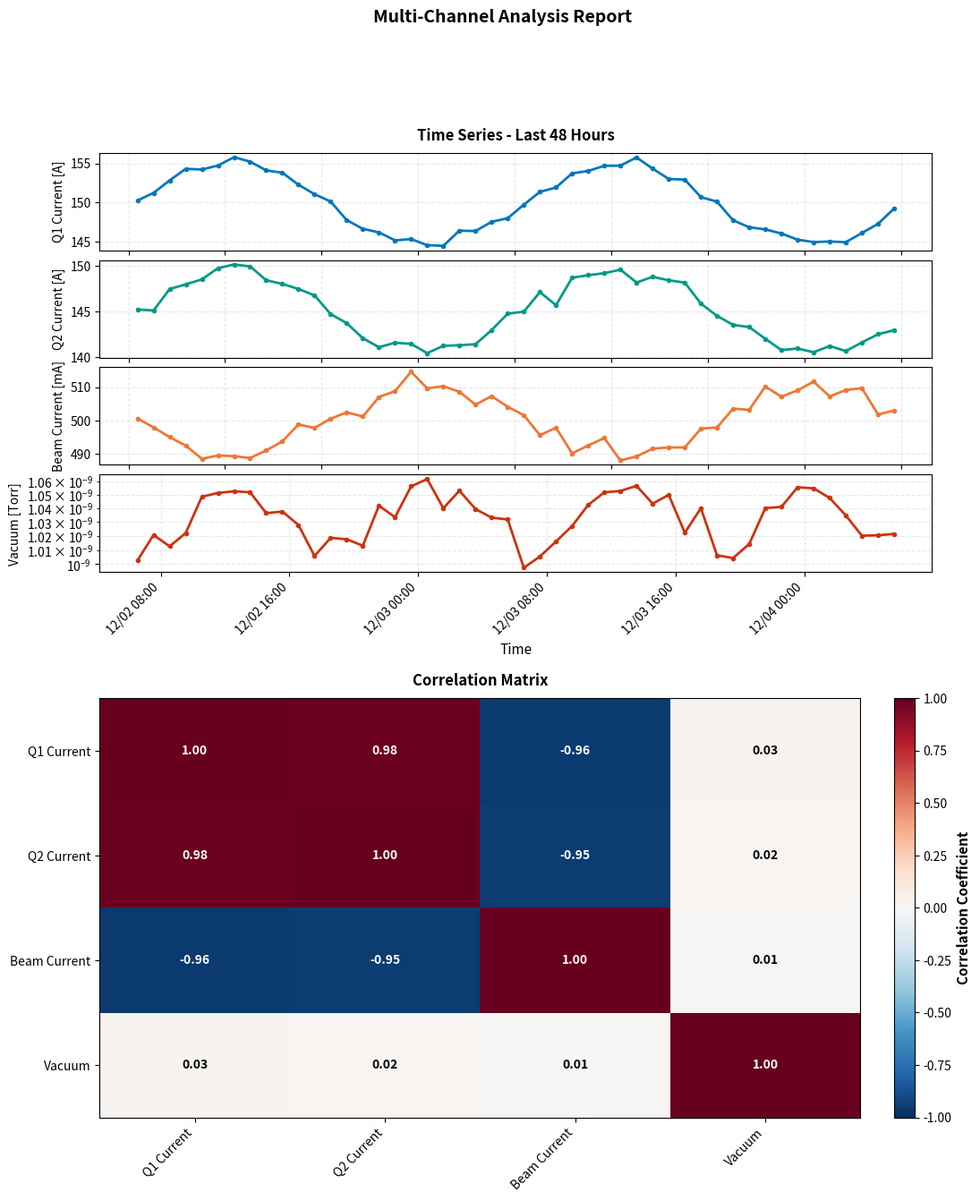

This figure's Python source:
"""
Aligned Multiple Plots - Example Script

This script demonstrates how to create MULTIPLE DIFFERENT plot types
in a SINGLE combined figure with proper alignment.

IMPORTANT: This example shows DIFFERENT PARAMETER TYPES in separate subplots
because they have DIFFERENT UNITS and DIFFERENT SCALES:
- Quadrupole currents [A] - linear scale
- Beam current [mA] - linear scale
- Vacuum pressure [Torr] - LOG scale (semilogy)

If plotting SIMILAR channels with SAME UNITS (e.g., 20 BPM positions all in [mm]),
see time_series_basic.py instead - plot them on SAME axes with different colors!

Common Problem:
- User asks: "Plot time series and correlation matrix"
- Code generates two separate plots with different widths
- They look misaligned and awkward

Solution:
- Create ONE combined figure with both plot types
- Use GridSpec for flexible layout
- Everything is guaranteed to be aligned

Key practices demonstrated:
- Combining different plot types (time series + heatmap) in one figure
- Using GridSpec for flexible subplot layout
- Separate subplots for DIFFERENT parameter types (different units/scales)
- Consistent styling across different plot types
- Single output file with everything aligned
"""

from datetime import datetime, timedelta

import matplotlib.dates as mdates
import matplotlib.pyplot as plt
import numpy as np
from matplotlib.gridspec import GridSpec

# Generate example time series data for multiple channels
np.random.seed(42)
n_hours = 48
times = [datetime.now() - timedelta(hours=int(n_hours - h)) for h in range(n_hours)]

# Simulate correlated control system channels
base_trend = np.sin(2 * np.pi * np.arange(n_hours) / 24)  # Daily pattern
quadrupole_q1 = 150 + 5 * base_trend + np.random.normal(0, 0.5, n_hours)
quadrupole_q2 = 145 + 4.5 * base_trend + np.random.normal(0, 0.6, n_hours)
beam_current = 500 - 10 * base_trend + np.random.normal(0, 2, n_hours)
vacuum_pressure = 1e-9 + 5e-11 * np.abs(base_trend) + np.random.normal(0, 1e-11, n_hours)

# Channel names and data matrix
channels = ["Q1 Current", "Q2 Current", "Beam Current", "Vacuum"]
data_matrix = np.column_stack([quadrupole_q1, quadrupole_q2, beam_current, vacuum_pressure])

# =============================================================================
# Create Combined Figure with GridSpec
# =============================================================================
# Key: GridSpec allows flexible layout with different plot types vertically stacked

fig = plt.figure(figsize=(12, 14))
gs = GridSpec(2, 1, figure=fig, height_ratios=[1, 1], hspace=0.3)

# =============================================================================
# Section 1: Time Series Subplots
# =============================================================================
gs_ts = gs[0].subgridspec(4, 1, hspace=0.1)  # Nested grid for time series
axes_ts = [fig.add_subplot(gs_ts[i]) for i in range(4)]

# Plot each channel
axes_ts[0].plot(times, quadrupole_q1, "o-", linewidth=2, markersize=3, color="#0077BB")
axes_ts[0].set_ylabel("Q1 Current [A]", fontsize=10)
axes_ts[0].grid(True, alpha=0.3, linestyle="--")
axes_ts[0].set_title("Time Series - Last 48 Hours", fontsize=12, fontweight="bold", pad=10)

axes_ts[1].plot(times, quadrupole_q2, "o-", linewidth=2, markersize=3, color="#009988")
axes_ts[1].set_ylabel("Q2 Current [A]", fontsize=10)
axes_ts[1].grid(True, alpha=0.3, linestyle="--")

axes_ts[2].plot(times, beam_current, "o-", linewidth=2, markersize=3, color="#EE7733")
axes_ts[2].set_ylabel("Beam Current [mA]", fontsize=10)
axes_ts[2].grid(True, alpha=0.3, linestyle="--")

axes_ts[3].semilogy(times, vacuum_pressure, "o-", linewidth=2, markersize=3, color="#CC3311")
axes_ts[3].set_ylabel("Vacuum [Torr]", fontsize=10)
axes_ts[3].set_xlabel("Time", fontsize=11)
axes_ts[3].grid(True, alpha=0.3, linestyle="--", which="both")

# Format x-axis (only on bottom subplot)
axes_ts[3].xaxis.set_major_formatter(mdates.DateFormatter("%m/%d %H:%M"))
axes_ts[3].xaxis.set_major_locator(mdates.HourLocator(interval=8))
plt.setp(axes_ts[3].xaxis.get_majorticklabels(), rotation=45, ha="right")

# Hide x-tick labels on upper subplots
for ax in axes_ts[:-1]:
    ax.set_xticklabels([])

# =============================================================================
# Section 2: Correlation Matrix
# =============================================================================
ax_corr = fig.add_subplot(gs[1])

# Calculate and plot correlation matrix
correlation_matrix = np.corrcoef(data_matrix.T)
im = ax_corr.imshow(correlation_matrix, cmap="RdBu_r", vmin=-1, vmax=1, aspect="auto")

# Add colorbar
cbar = plt.colorbar(im, ax=ax_corr, fraction=0.046, pad=0.04)
cbar.set_label("Correlation Coefficient", fontsize=11, fontweight="bold")

# Set ticks and labels
ax_corr.set_xticks(np.arange(len(channels)))
ax_corr.set_yticks(np.arange(len(channels)))
ax_corr.set_xticklabels(channels, rotation=45, ha="right")
ax_corr.set_yticklabels(channels)

# Add correlation values as text overlay
for i in range(len(channels)):
    for j in range(len(channels)):
        color = "white" if abs(correlation_matrix[i, j]) > 0.5 else "black"
        ax_corr.text(
            j,
            i,
            f"{correlation_matrix[i, j]:.2f}",
            ha="center",
            va="center",
            color=color,
            fontsize=10,
            fontweight="bold",
        )

ax_corr.set_title("Correlation Matrix", fontsize=12, fontweight="bold", pad=10)

# =============================================================================
# Finalize and Save
# =============================================================================
fig.suptitle("Multi-Channel Analysis Report", fontsize=14, fontweight="bold", y=0.995)

# Save to figures/ subdirectory (framework will find it automatically)
from pathlib import Path

figures_dir = Path("figures")
figures_dir.mkdir(exist_ok=True)
plot_path = figures_dir / "aligned_multi_analysis.png"
plt.savefig(plot_path, dpi=300, bbox_inches="tight", facecolor="white")
plt.close(fig)

# Store results
results = {
    "plot_path": str(plot_path),  # Convert Path to string for JSON serialization
    "channels_analyzed": channels,
    "time_range_hours": n_hours,
    "strongest_correlation": {
        "channels": ["Q1 Current", "Q2 Current"],
        "coefficient": float(correlation_matrix[0, 1]),
    },
    "description": "Combined figure with time series and correlation matrix, properly aligned using GridSpec",
}
